Dataset: data (GitHub, aryannikhil68/ImagedeBlur). Classes: blurry, sharp.

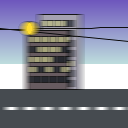
Label: blurry

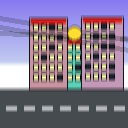
Label: blurry

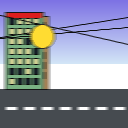
Label: blurry

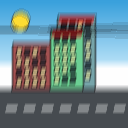
Label: blurry

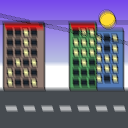
Label: blurry

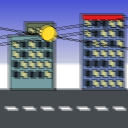
Label: blurry
